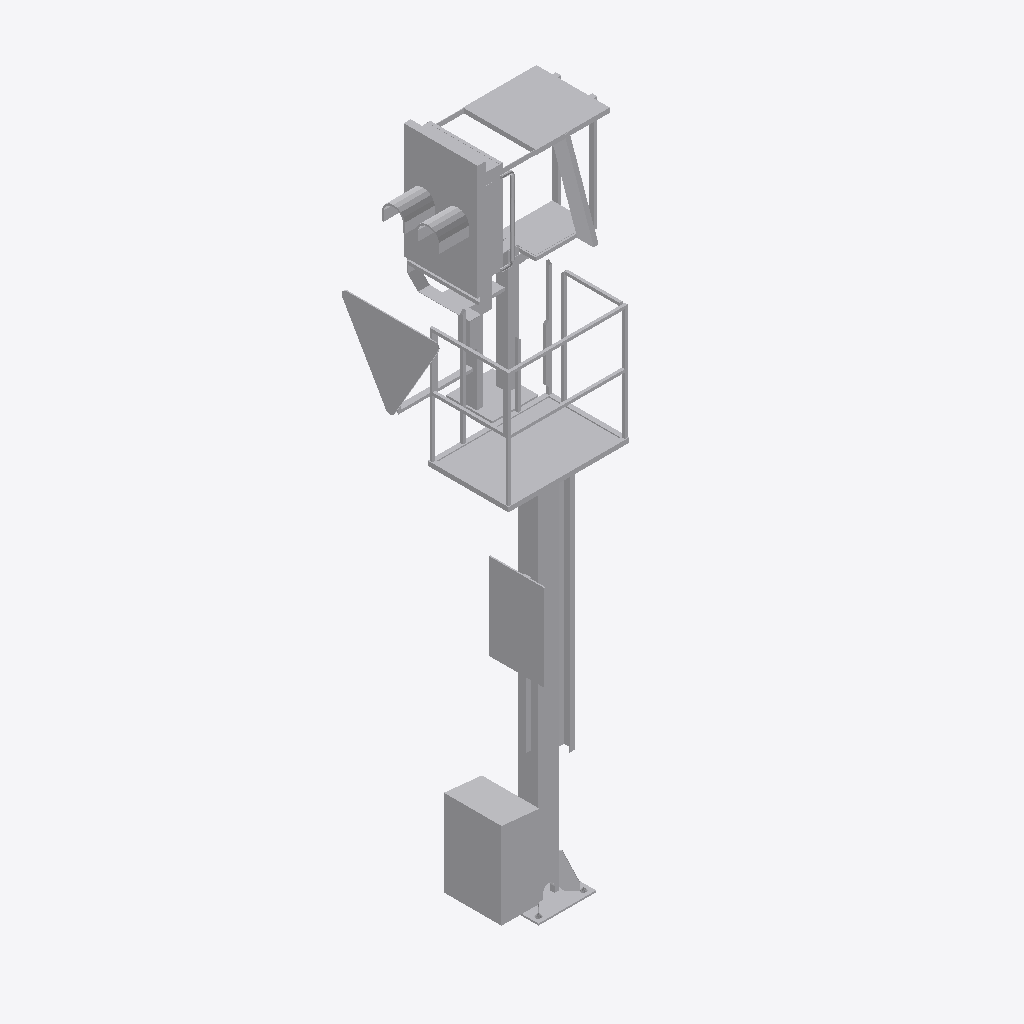
Isometric view of an IFC building model (IFC-SPF (STEP), schema IFC2X3, length unit metre), seen from the south-west, elements coloured by IFC class: 1 other element (light grey).
Extent 1.6 m × 1.3 m × 5.6 m (x, y, z). Elements (1): 1 IfcBuildingElementProxy.

HEADER;
FILE_DESCRIPTION(('ViewDefinition [CoordinationView]'),'2;1');
FILE_NAME('2018_01','2022-11-30T11:03:15',(''),(''),'The EXPRESS Data Manager Version 5.02.0100.07 : ','24.30.37300.0000 - Exporter 20.0.0.364 - Default','');
FILE_SCHEMA(('IFC2X3'));
ENDSEC;
DATA;
#108=IFCPROJECT('0yoZwjPvb5gOxP2QMYHHwi',#41,'2018_01',$,$,'','Projekt  Status',(#97,#105),#92);
#26119=IFCSITE('0yoZwjPvb5gOxP2QMYHHwk',#41,'Default',$,$,#26116,$,$,.ELEMENT.,(48,8,15,359802),(11,34,47,783432),519.0,$,$);
#26104=IFCBUILDING('0yoZwjPvb5gOxP2QMYHHwj',#41,'',$,$,#26099,$,'',.ELEMENT.,$,$,$);
#26015=IFCBUILDINGELEMENTPROXY('21UtUNPtD30xGyGd8dkW9H',#41,'Familie1:S 8000.5.7-12-16_M3500-A400-Zs3v-VS-R_l200:2405756',$,'Familie1:S 8000.5.7-12-16_M3500-A400-Zs3v-VS-R_l200',#26014,#26009,'2405756',$);
ENDSEC;
